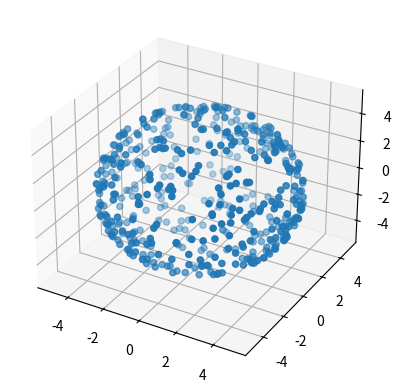
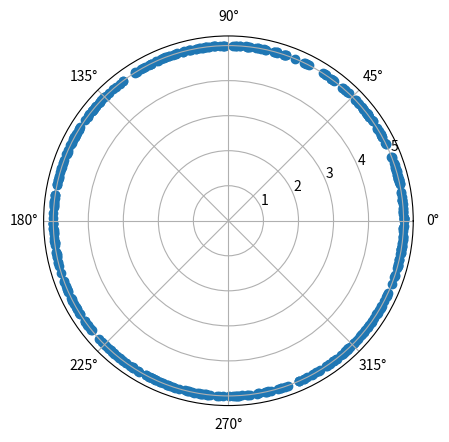

Here is the Python script that generated these plots, in order:
import numpy as np
import matplotlib.pyplot as plt
from mpl_toolkits.mplot3d import axes3d, Axes3D
np.set_printoptions(precision=3)
N = 500
r = 5
r = np.ones(N)*r
noise = np.random.uniform(0,1,N)
noise2 = np.random.uniform(0,1,N)
theta = 2 * np.pi * noise

phi = np.arccos(1 - 2 * noise2)
x = r* np.sin(phi) * np.cos(theta)
y = r* np.sin(phi) * np.sin(theta)
z = r* np.cos(phi)



fig = plt.figure()
ax = fig.add_subplot(111, projection='3d')
ax.scatter(x,y,z, marker='o')


fig = plt.figure()
ax = fig.add_subplot(111, projection='polar')
c = ax.scatter(theta, r)

plt.show()